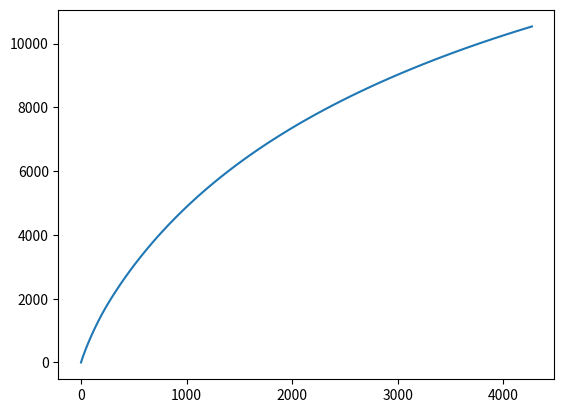

The matplotlib source for this figure:
import numpy as np
import math as mt
import matplotlib.pyplot as plt
dt = 0.1
q = np.arange(0, 100.1, dt)
t = range(100)
ux = np.zeros(101,dtype = float)
uy = np.zeros(101,dtype = float)
u = np.zeros(101,dtype = float)
un = np.zeros(101,dtype = float)
x = np.zeros(101,dtype = float)
y = np.zeros(101,dtype = float)
theta = np.zeros(101,dtype = float)
m = np.zeros(101,dtype = float)
g = np.zeros(101,dtype = float)
du = np.zeros(101,dtype = float)
dun = np.zeros(101,dtype = float)
dur = np.zeros(101,dtype = float)
dtheta = np.zeros(101,dtype = float)
dux = np.zeros(101,dtype = float)
duy = np.zeros(101,dtype = float)
dx = np.zeros(101,dtype = float)
dy = np.zeros(101,dtype = float)
D = np.zeros(101,dtype = float)
Cd = np.zeros(101,dtype = float)
rho = np.zeros(101,dtype = float)
T = np.zeros(101,dtype = float)
a = np.zeros(101,dtype = float)
M = np.zeros(101,dtype = float)
# Initial conditions
T[0] = 288.15
rho[0] = 1.225
j = mt.pi/180
theta[0] = 5*j
m[0] = 15000
g[0] = 9.81
ueq = 3000
A = 1
for i in t:
  m[i+1] = m[i] - 20
  du[i+1] = ((200*3000)/m[i] - (D[i]/m[i]) - g[i]*mt.cos(theta[i]))
  dun[i+1] = (g[i]*np.sin(theta[i]))*dt
  dur[i+1] = np.sqrt(du[i+1]**2 + dun[i+1]**2)
  dtheta[i+1] = np.arctan(dun[i+1]/du[i+1])
  theta[i+1] = theta[i] + dtheta[i+1]
  dux[i+1] = dur[i+1]*np.sin(theta[i+1])
  duy[i+1] = dur[i+1]*np.cos(theta[i+1])
  ux[i+1] = ux[i] + dux[i+1]
  uy[i+1] = uy[i] + duy[i+1]
  dx[i+1] = ux[i+1]*dt
  dy[i+1] = uy[i+1]*dt
  x[i+1] = x[i] + dx[i+1]
  y[i+1] = y[i] + dy[i+1]
  u[i+1] = np.sqrt(ux[i+1]**2 + uy[i+1]**2)
  g[i+1] = 9.81*(1 - (2*y[i+1])/6371000)
  rho[i+1] = 1.125
  if y[i+1]<=11000:
    T[i+1] = 288.15 - (0.0065*y[i+1])
  if 25000>=y[i+1]>11000:
    T[i+1] = 216.65
  if y[i+1]>25000:
    T[i+1] = 141.79 + (0.00299*y[i+1])
  a[i+1] = np.sqrt(401.8*T[i+1])
  M[i+1] = u[i+1]/a[i+1]
  if 0<=M[i+1]<0.7:
    Cd[i+1] = 0.4
  if 0.7<=M[i+1]<1:
    Cd[i+1] = 0.5
  if 1<=M[i+1]<1.5:
    Cd[i+1] = 0.7
  if 1.5<=M[i+1]<2:
    Cd[i+1] = 0.5
  if 2<=M[i+1]<2.5:
    Cd[i+1] = 0.4
  if M[i+1]>3:
    Cd[i+1] = 0.2
  D[i+1] = 0.5*Cd[i+1]*rho[i+1]*(u[i+1]**2)*A
plt.plot(x,y)
plt.show()